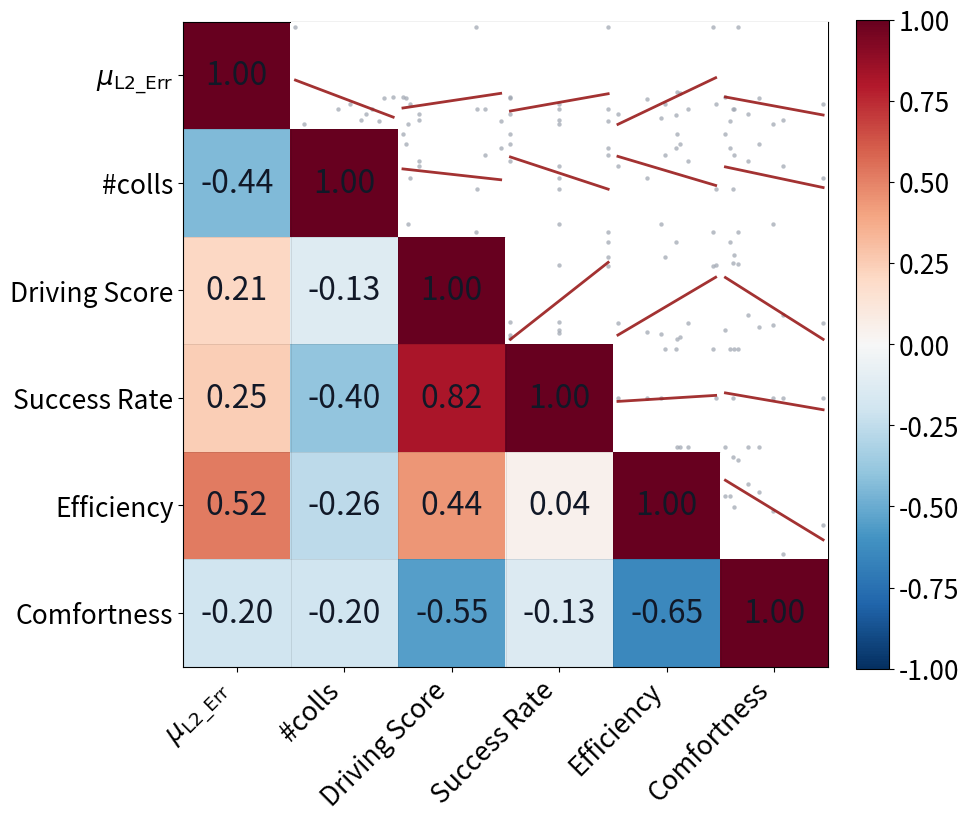

Write Python code to recreate this figure.
#!/usr/bin/env python3
# -*- coding: utf-8 -*-
"""
Compute a correlation matrix (Pearson / Spearman) and plot a paper-style figure.

Input
-----
- **Embedded data (default)**: edit `ACTIVE_DATASET` and `EMBEDDED_DATASETS`.
- **External CSV/TSV**: provide `--input` and `--metrics`.

Typical usage (6 metrics -> 6x6 matrix)
--------------------------------------
# 1) Embedded data -> heatmap
python3 mytools/stats/corr_heatmap.py --out-fig corr_heatmap.pdf

# 2) Embedded data -> heatmap + upper-triangle scatter/fit (pairgrid)
python3 mytools/stats/corr_heatmap.py --pairgrid --out-fig corr_pairgrid.pdf

# 3) External table
python3 mytools/stats/corr_heatmap.py \
  --input metrics.tsv --sep $'\\t' \
  --metrics "Avg. L2 Error,Collision,Driving Score,Success Rate,Efficiency,Comfortness" \
  --out-csv corr_matrix.csv \
  --out-fig corr_heatmap.pdf

Notes
-----
- `--method`: Pearson r or Spearman rho (rank-based), computed pairwise with deletion of missing values.
- `--pairgrid`: lower triangle shows correlations, upper triangle shows scatter + fitted line.
- p-values (`--annotate-p`): Student-t approximation on r/rho (requires SciPy for t CDF).
"""

from __future__ import annotations

import argparse
import csv
import math
from pathlib import Path
from typing import Dict, List, Optional, Sequence, Tuple

try:
    import matplotlib.pyplot as plt
    from matplotlib.colors import TwoSlopeNorm
    import matplotlib as mpl
except ModuleNotFoundError as e:
    raise SystemExit(
        "缺少绘图依赖。请先安装：\n"
        "  python3 -m pip install -U matplotlib\n"
        "或使用系统包：python3-matplotlib\n"
    ) from e


# ============================================================================
# Embedded config (optional)
# - To skip external files, paste vectors here and pass `--use-embedded`.
# - Prefer `EMBEDDED_VECTORS` (one list per metric) for the six-metric workflow.
# ============================================================================
EMBEDDED_METRICS: List[str] = [
    "Avg. L2 Error",
    "Collision",
    "Driving Score",
    "Success Rate",
    "Efficiency",
    "Comfortness",
]

# Pretty display labels for plots only (mathtext supported by matplotlib).
DISPLAY_LABELS: Dict[str, str] = {
    # Make subscript upright (roman), not italic.
    "Avg. L2 Error": r"$\mu_{\mathrm{L2\_Err}}$",
    # Use plain text to avoid mathtext parsing issues in PDF backend.
    "Collision": "#colls",
}


def _display_metric(name: str) -> str:
    return DISPLAY_LABELS.get(name, name)

# Embedded datasets.
# Pick one by editing ACTIVE_DATASET (no need to pass extra CLI args).
ACTIVE_DATASET = "uniad"  # one of: "uniad", "vad"

EMBEDDED_DATASETS: Dict[str, Dict[str, List[Optional[float]]]] = {
    # UniAD repaired (10 runs) you provided earlier.
    "uniad": {
        "Avg. L2 Error": [
            1.2519,
            1.2603,
            1.2498,
            1.2518,
            1.2510,
            1.2504,
            1.2486,
            1.2504,
            1.2490,
            1.2491,
        ],
        "Collision": [
            592,
            509,
            569,
            584,
            555,
            574,
            516,
            545,
            580,
            565,
        ],
        "Driving Score": [
            39.38,
            49.14,
            41.52,
            39.75,
            40.37,
            50.35,
            40.04,
            49.26,
            52.38,
            41.51,
        ],
        "Success Rate": [
            10.0,
            30.0,
            10.0,
            10.0,
            20.0,
            30.0,
            20.0,
            20.0,
            30.0,
            20.0,
        ],
        "Efficiency": [
            95.04,
            99.35,
            96.43,
            95.46,
            91.55,
            93.70,
            93.24,
            99.71,
            95.02,
            88.05,
        ],
        "Comfortness": [
            34.92,
            36.65,
            37.88,
            39.40,
            47.94,
            36.00,
            41.26,
            35.94,
            35.53,
            42.64,
        ],
    },
    # VAD repaired (10 runs)
    "vad": {
        "Avg. L2 Error": [
            1.4066,
            1.4052,
            1.3890,
            1.3974,
            1.3888,
            1.3871,
            1.3953,
            1.4077,
            1.3870,
            1.3912,
        ],
        "Collision": [
            80,
            71,
            66,
            76,
            71,
            77,
            77,
            68,
            66,
            70,
        ],
        "Driving Score": [
            48.31,
            27.70,
            39.45,
            38.33,
            43.19,
            39.14,
            36.27,
            43.97,
            26.42,
            33.99,
        ],
        "Success Rate": [
            20.0,
            0.0,
            20.0,
            20.0,
            10.0,
            20.0,
            10.0,
            20.0,
            0.0,
            0.0,
        ],
        "Efficiency": [
            105.82,
            95.01,
            95.29,
            104.70,
            90.65,
            93.86,
            105.71,
            86.99,
            98.75,
            96.92,
        ],
        "Comfortness": [
            37.04,
            40.53,
            43.70,
            39.89,
            41.15,
            37.97,
            40.89,
            42.91,
            45.79,
            44.90,
        ],
    },
}

# Option B: row-wise dicts (kept for compatibility; unused by default).
EMBEDDED_ROWS: List[Dict[str, Optional[float]]] = []


def _parse_metrics_arg(s: str) -> List[str]:
    # allow comma-separated or repeated --metrics
    parts = [x.strip() for x in s.split(",")]
    return [p for p in parts if p]


def _try_float(x: str) -> Optional[float]:
    x = x.strip()
    if x == "" or x.lower() in {"nan", "none", "null"}:
        return None
    try:
        return float(x)
    except ValueError:
        return None


def load_table(path: Path, sep: str, metrics: Sequence[str]) -> Dict[str, List[Optional[float]]]:
    with path.open("r", encoding="utf-8", newline="") as f:
        reader = csv.DictReader(f, delimiter=sep)
        if reader.fieldnames is None:
            raise ValueError("输入文件没有 header 行，无法按列名读取。")

        missing = [m for m in metrics if m not in reader.fieldnames]
        if missing:
            raise ValueError(f"输入文件缺少这些列：{missing}\n可用列名：{reader.fieldnames}")

        cols: Dict[str, List[Optional[float]]] = {m: [] for m in metrics}
        for row in reader:
            for m in metrics:
                cols[m].append(_try_float(row.get(m, "")))
    return cols


def load_embedded(metrics: Sequence[str]) -> Dict[str, List[Optional[float]]]:
    # Prefer embedded dataset vectors if provided
    if EMBEDDED_DATASETS:
        if ACTIVE_DATASET not in EMBEDDED_DATASETS:
            raise ValueError(f"ACTIVE_DATASET={ACTIVE_DATASET} 不存在，可选：{list(EMBEDDED_DATASETS.keys())}")
        vectors = EMBEDDED_DATASETS[ACTIVE_DATASET]
        missing = [m for m in metrics if m not in vectors]
        if missing:
            raise ValueError(f"EMBEDDED_DATASETS[{ACTIVE_DATASET}] 缺少这些 metric：{missing}")
        lengths = {m: len(vectors[m]) for m in metrics}
        if len(set(lengths.values())) != 1:
            raise ValueError(f"EMBEDDED_DATASETS[{ACTIVE_DATASET}] 各向量长度不一致：{lengths}")
        cols: Dict[str, List[Optional[float]]] = {}
        for m in metrics:
            cols[m] = [None if v is None else float(v) for v in vectors[m]]
        return cols

    # Fallback to rows
    if EMBEDDED_ROWS:
        cols2: Dict[str, List[Optional[float]]] = {m: [] for m in metrics}
        for row in EMBEDDED_ROWS:
            for m in metrics:
                v = row.get(m, None)
                cols2[m].append(None if v is None else float(v))
        return cols2

    raise ValueError(
        "你启用了 --use-embedded，但脚本里的 EMBEDDED_DATASETS/EMBEDDED_ROWS 都是空的。\n"
        "请把数据填进 EMBEDDED_DATASETS（推荐），或填 EMBEDDED_ROWS。"
    )


def pearson_r(x: Sequence[Optional[float]], y: Sequence[Optional[float]]) -> Tuple[float, int]:
    # Pairwise deletion
    xs: List[float] = []
    ys: List[float] = []
    for a, b in zip(x, y):
        if a is None or b is None:
            continue
        xs.append(float(a))
        ys.append(float(b))

    n = len(xs)
    if n < 2:
        return float("nan"), n

    mx = sum(xs) / n
    my = sum(ys) / n
    num = sum((a - mx) * (b - my) for a, b in zip(xs, ys))
    denx = math.sqrt(sum((a - mx) ** 2 for a in xs))
    deny = math.sqrt(sum((b - my) ** 2 for b in ys))
    if denx == 0.0 or deny == 0.0:
        return float("nan"), n
    return num / (denx * deny), n


def _rankdata_average(values: Sequence[float]) -> List[float]:
    """Average ranks for ties; ranks are 1..n (same convention as SciPy rankdata average)."""
    n = len(values)
    if n == 0:
        return []
    indexed = sorted(range(n), key=lambda i: values[i])
    ranks = [0.0] * n
    i = 0
    while i < n:
        j = i
        v = values[indexed[i]]
        while j < n and values[indexed[j]] == v:
            j += 1
        # positions i..j-1 share average rank (1-based)
        avg_rank = (i + 1 + j) / 2.0
        for k in range(i, j):
            ranks[indexed[k]] = avg_rank
        i = j
    return ranks


def spearman_r(x: Sequence[Optional[float]], y: Sequence[Optional[float]]) -> Tuple[float, int]:
    """Spearman rho: Pearson correlation of average ranks (pairwise deletion)."""
    xs: List[float] = []
    ys: List[float] = []
    for a, b in zip(x, y):
        if a is None or b is None:
            continue
        xs.append(float(a))
        ys.append(float(b))
    n = len(xs)
    if n < 2:
        return float("nan"), n
    rx = _rankdata_average(xs)
    ry = _rankdata_average(ys)
    return pearson_r(rx, ry)  # type: ignore[arg-type]


def pearson_p_value(r: float, n: int) -> Optional[float]:
    """
    Two-sided p-value for Pearson correlation coefficient.
    Requires SciPy for accurate Student-t CDF.
    """
    if n < 3 or not math.isfinite(r):
        return None
    try:
        from scipy.stats import t as student_t  # type: ignore
    except ModuleNotFoundError:
        return None

    df = n - 2
    # Guard numerical issues when r is extremely close to ±1
    r = max(min(r, 0.999999999), -0.999999999)
    t = abs(r) * math.sqrt(df / (1.0 - r * r))
    p = 2.0 * (1.0 - student_t.cdf(t, df))
    return float(p)


def spearman_p_value(rho: float, n: int) -> Optional[float]:
    """
    p-value for Spearman rho. Without a full SciPy paired call here, we use the same
    Student-t approximation as Pearson applied to rho (common in small samples; exact
    tables differ slightly).
    """
    return pearson_p_value(rho, n)


def corr_matrix(
    cols: Dict[str, Sequence[Optional[float]]],
    metrics: Sequence[str],
    method: str = "pearson",
) -> Tuple[List[List[float]], List[List[int]], List[List[Optional[float]]]]:
    m = len(metrics)
    rmat: List[List[float]] = [[float("nan")] * m for _ in range(m)]
    nmat: List[List[int]] = [[0] * m for _ in range(m)]
    pmat: List[List[Optional[float]]] = [[None] * m for _ in range(m)]

    if method not in {"pearson", "spearman"}:
        raise ValueError("method 必须是 pearson 或 spearman")

    for i in range(m):
        for j in range(m):
            if method == "pearson":
                r, n = pearson_r(cols[metrics[i]], cols[metrics[j]])
                pmat[i][j] = pearson_p_value(r, n)
            else:
                r, n = spearman_r(cols[metrics[i]], cols[metrics[j]])
                pmat[i][j] = spearman_p_value(r, n)
            rmat[i][j] = r
            nmat[i][j] = n
    # force diagonal to 1.0 for readability (self-correlation)
    for k in range(m):
        rmat[k][k] = 1.0
        nmat[k][k] = len([v for v in cols[metrics[k]] if v is not None])
        pmat[k][k] = None
    return rmat, nmat, pmat


def save_corr_csv(metrics: Sequence[str], rmat: Sequence[Sequence[float]], out_csv: Path) -> None:
    out_csv.parent.mkdir(parents=True, exist_ok=True)
    with out_csv.open("w", encoding="utf-8", newline="") as f:
        w = csv.writer(f)
        w.writerow(["metric"] + list(metrics))
        for name, row in zip(metrics, rmat):
            w.writerow([name] + ["" if not math.isfinite(v) else f"{v:.6f}" for v in row])


def plot_heatmap(
    cols: Optional[Dict[str, Sequence[Optional[float]]]],
    metrics: Sequence[str],
    rmat: Sequence[Sequence[float]],
    pmat: Sequence[Sequence[Optional[float]]],
    out_fig: Path,
    title: str,
    annotate: bool,
    annotate_p: bool,
    triangle: str,
    cell_fontsize: int,
    tick_fontsize: int,
    show_colorbar: bool,
    upper_scatter: bool,
) -> None:
    m = len(metrics)
    data = [[(float("nan") if not math.isfinite(v) else float(v)) for v in row] for row in rmat]

    # mask to triangle like the example figure
    if triangle not in {"full", "lower", "upper"}:
        raise ValueError("triangle 必须是 full/lower/upper")
    if triangle != "full":
        for i in range(m):
            for j in range(m):
                if triangle == "lower" and j > i:
                    data[i][j] = float("nan")
                if triangle == "upper" and i > j:
                    data[i][j] = float("nan")

    # Colormap: fixed to RdBu_r (paper-style; +1 red, -1 blue, white center)
    cmap = mpl.colormaps.get_cmap("RdBu_r").copy()
    cmap.set_bad(color="#ffffff")  # masked/NaN as white, like seaborn heatmap masks

    fig, ax = plt.subplots(figsize=(1.1 * m + 3.0, 1.0 * m + 2.6))
    # show NaNs as white (masked)
    masked = [[v for v in row] for row in data]
    # Match seaborn: center=0, vmin=-1, vmax=1 (symmetric diverging)
    norm = TwoSlopeNorm(vmin=-1.0, vcenter=0.0, vmax=1.0)
    im = ax.imshow(masked, norm=norm, cmap=cmap, interpolation="nearest")
    ax.set_facecolor("white")
    # Make each matrix cell square in the exported PDF.
    ax.set_aspect("equal", adjustable="box")

    ax.set_xticks(range(m))
    ax.set_yticks(range(m))
    xt = [_display_metric(mn) for mn in metrics]
    yt = [_display_metric(mn) for mn in metrics]
    ax.set_xticklabels(xt, rotation=45, ha="right", fontsize=tick_fontsize)
    ax.set_yticklabels(yt, fontsize=tick_fontsize)
    # Labels only on left and bottom (like common paper figures)
    ax.tick_params(
        axis="both",
        which="both",
        top=False,
        labeltop=False,
        right=False,
        labelright=False,
        bottom=True,
        labelbottom=True,
        left=True,
        labelleft=True,
    )

    ax.set_title(title, fontsize=13, fontweight="bold", pad=12)

    # Minor gridlines for a cleaner scientific look
    ax.set_xticks([x - 0.5 for x in range(1, m)], minor=True)
    ax.set_yticks([y - 0.5 for y in range(1, m)], minor=True)
    ax.grid(which="minor", color="black", linestyle="-", linewidth=0.6, alpha=0.10)
    ax.tick_params(which="minor", bottom=False, left=False)

    if show_colorbar:
        cbar = fig.colorbar(im, ax=ax, fraction=0.046, pad=0.04)
        # Default: no label text (paper-friendly minimal style)
        cbar.ax.tick_params(labelsize=tick_fontsize)

    if annotate:
        for i in range(m):
            for j in range(m):
                if not math.isfinite(data[i][j]):
                    continue
                r = rmat[i][j]
                if not math.isfinite(r):
                    text = "NA"
                else:
                    text = f"{r:.2f}"
                if annotate_p and pmat[i][j] is not None:
                    p = pmat[i][j]
                    if p is not None:
                        if p < 0.001:
                            text += "\n***"
                        elif p < 0.01:
                            text += "\n**"
                        elif p < 0.05:
                            text += "\n*"
                ax.text(j, i, text, ha="center", va="center", fontsize=cell_fontsize, color="#111827")

    # Optional: overlay scatter+fit in the upper triangle, while keeping the same base heatmap style.
    # This makes toggling scatter on/off not change the overall figure layout.
    if upper_scatter:
        if cols is None:
            raise ValueError("upper_scatter=True 需要提供 cols（每个 metric 的向量）")
        # upper triangle only
        for i in range(m):
            for j in range(m):
                if j <= i:
                    continue
                # If triangle masking already hides upper, we still overlay scatter on top.
                # Create an inset axes occupying the (i,j) cell in axes-fraction coordinates.
                x0 = j / m
                y0 = 1.0 - (i + 1) / m
                w = 1.0 / m
                h = 1.0 / m
                iax = ax.inset_axes([x0, y0, w, h], transform=ax.transAxes)
                iax.set_facecolor("white")
                iax.set_xticks([])
                iax.set_yticks([])
                # scatter: x=metric[j], y=metric[i]
                x, y = _drop_none_pairs(cols[metrics[j]], cols[metrics[i]])
                if x and y:
                    iax.scatter(x, y, s=10, color="#9ca3af", alpha=0.7, linewidths=0)
                    fit = _linear_fit(x, y)
                    if fit is not None:
                        a, b = fit
                        xmin, xmax = min(x), max(x)
                        iax.plot([xmin, xmax], [a * xmin + b, a * xmax + b], color="#991b1b", linewidth=2.0, alpha=0.9)
                # Keep a thin frame like the cell boundary
                for spine in iax.spines.values():
                    spine.set_visible(False)

    fig.tight_layout()
    out_fig.parent.mkdir(parents=True, exist_ok=True)
    fig.savefig(out_fig, dpi=300, bbox_inches="tight")
    plt.close(fig)


def _drop_none_pairs(
    x: Sequence[Optional[float]], y: Sequence[Optional[float]]
) -> Tuple[List[float], List[float]]:
    xs: List[float] = []
    ys: List[float] = []
    for a, b in zip(x, y):
        if a is None or b is None:
            continue
        xs.append(float(a))
        ys.append(float(b))
    return xs, ys


def _linear_fit(xs: Sequence[float], ys: Sequence[float]) -> Optional[Tuple[float, float]]:
    # y = a*x + b
    n = len(xs)
    if n < 2:
        return None
    mx = sum(xs) / n
    my = sum(ys) / n
    sxx = sum((x - mx) ** 2 for x in xs)
    if sxx == 0.0:
        return None
    sxy = sum((x - mx) * (y - my) for x, y in zip(xs, ys))
    a = sxy / sxx
    b = my - a * mx
    return a, b


def _lowess(
    xs: Sequence[float],
    ys: Sequence[float],
    frac: float = 0.66,
) -> Optional[Tuple[List[float], List[float]]]:
    """
    Simple LOWESS/LOESS smoother (local linear regression with tricube weights).
    Returns (x_sorted, y_smooth) evaluated at the observed x locations.
    No external dependencies.
    """
    n = len(xs)
    if n < 3:
        return None
    x = [float(v) for v in xs]
    y = [float(v) for v in ys]
    order = sorted(range(n), key=lambda i: x[i])
    x_sorted = [x[i] for i in order]
    y_sorted = [y[i] for i in order]

    k = max(2, int(math.ceil(frac * n)))
    yhat: List[float] = []
    for i in range(n):
        xi = x_sorted[i]
        dists = [abs(xj - xi) for xj in x_sorted]
        # bandwidth: distance to k-th nearest point
        h = sorted(dists)[k - 1]
        if h == 0.0:
            # all points identical x: fallback to mean
            yhat.append(sum(y_sorted) / n)
            continue

        # tricube weights
        w = []
        for dj in dists:
            u = dj / h
            if u >= 1.0:
                w.append(0.0)
            else:
                w.append((1.0 - u**3) ** 3)

        sw = sum(w)
        if sw == 0.0:
            yhat.append(sum(y_sorted) / n)
            continue

        # weighted local linear regression around xi:
        # minimize sum wj * (aj + bj*xj - yj)^2
        xw = sum(wj * xj for wj, xj in zip(w, x_sorted))
        yw = sum(wj * yj for wj, yj in zip(w, y_sorted))
        xxw = sum(wj * xj * xj for wj, xj in zip(w, x_sorted))
        xyw = sum(wj * xj * yj for wj, xj, yj in zip(w, x_sorted, y_sorted))

        den = sw * xxw - xw * xw
        if den == 0.0:
            # fallback to weighted mean
            yhat.append(yw / sw)
            continue
        b = (sw * xyw - xw * yw) / den
        a = (yw - b * xw) / sw
        yhat.append(a + b * xi)

    return x_sorted, yhat


def plot_paircorr(
    cols: Dict[str, Sequence[Optional[float]]],
    metrics: Sequence[str],
    rmat: Sequence[Sequence[float]],
    pmat: Sequence[Sequence[Optional[float]]],
    out_fig: Path,
    title: str,
    annotate_p: bool,
    cell_fontsize: int,
    tick_fontsize: int,
    upper: str,
    show_colorbar: bool,
    method: str,
) -> None:
    """
    Paper-style pair plot:
    - diagonal: histogram
    - lower triangle: correlation colored cell with number
    - upper triangle: scatter + linear fit (optional)
    """
    m = len(metrics)

    # Colormap + norm (center=0, symmetric) - fixed to RdBu_r
    cmap = mpl.colormaps.get_cmap("RdBu_r").copy()
    cmap.set_bad(color="#ffffff")
    norm = TwoSlopeNorm(vmin=-1.0, vcenter=0.0, vmax=1.0)

    # Manual axes placement to guarantee identical row/column gaps in figure coordinates.
    side = 2.0 * m + 1.6
    fig = plt.figure(figsize=(side, side))

    grid_left = 0.10
    grid_bottom = 0.10
    grid_side = 0.78  # square grid area
    gap = 0.007       # absolute gap between cells (same for x/y)
    cell = (grid_side - gap * (m - 1)) / m

    axes: List[List[plt.Axes]] = []
    for i in range(m):
        row: List[plt.Axes] = []
        for j in range(m):
            x0 = grid_left + j * (cell + gap)
            y0 = grid_bottom + (m - 1 - i) * (cell + gap)
            ax = fig.add_axes([x0, y0, cell, cell])
            row.append(ax)
        axes.append(row)

    for i in range(m):
        for j in range(m):
            ax = axes[i][j]
            ax.set_facecolor("white")
            is_bottom = i == m - 1
            is_left = j == 0

            # Outer labels only: left column + bottom row
            if i < m - 1:
                ax.tick_params(axis="x", bottom=False, labelbottom=False)
            else:
                ax.tick_params(axis="x", bottom=True, labelbottom=True, labelsize=tick_fontsize, rotation=35)
            if j > 0:
                ax.tick_params(axis="y", left=False, labelleft=False)
            else:
                ax.tick_params(axis="y", left=True, labelleft=True, labelsize=tick_fontsize)

            if i == j:
                # Diagonal: keep consistent with correlation heatmap (r=1)
                ax.imshow([[1.0]], cmap=cmap, norm=norm, interpolation="nearest")
                ax.text(
                    0.5,
                    0.5,
                    "1.00",
                    ha="center",
                    va="center",
                    fontsize=cell_fontsize,
                    color="#111827",
                    transform=ax.transAxes,
                    fontweight="bold",
                )
                ax.set_xticks([])
                ax.set_yticks([])
                if is_bottom:
                    ax.set_xlabel(_display_metric(metrics[j]), fontsize=tick_fontsize, labelpad=10)
                if is_left:
                    ax.set_ylabel(_display_metric(metrics[i]), fontsize=tick_fontsize, labelpad=10)
                continue

            if i > j:
                # Lower triangle: correlation cell
                r = rmat[i][j]
                ax.imshow([[r]], cmap=cmap, norm=norm, interpolation="nearest")
                text = "NA" if not math.isfinite(r) else f"{r:.2f}"
                if annotate_p and pmat[i][j] is not None:
                    p = pmat[i][j]
                    if p is not None:
                        if p < 0.001:
                            text += "\n***"
                        elif p < 0.01:
                            text += "\n**"
                        elif p < 0.05:
                            text += "\n*"
                ax.text(0.5, 0.5, text, ha="center", va="center", fontsize=cell_fontsize, color="#111827",
                        transform=ax.transAxes, fontweight="bold")
                ax.set_xticks([])
                ax.set_yticks([])
                if is_bottom:
                    ax.set_xlabel(_display_metric(metrics[j]), fontsize=tick_fontsize, labelpad=10)
                if is_left:
                    ax.set_ylabel(_display_metric(metrics[i]), fontsize=tick_fontsize, labelpad=10)
                continue

            # Upper triangle: scatter + fit (optional)
            if upper == "blank":
                ax.axis("off")
                # keep outer labels if needed
                if is_bottom:
                        ax.set_xlabel(_display_metric(metrics[j]), fontsize=tick_fontsize, labelpad=10)
                if is_left:
                        ax.set_ylabel(_display_metric(metrics[i]), fontsize=tick_fontsize, labelpad=10)
                continue
            if upper != "scatter":
                raise ValueError("upper 必须是 scatter 或 blank")

            x, y = _drop_none_pairs(cols[metrics[j]], cols[metrics[i]])
            if x and y:
                ax.scatter(x, y, s=12, color="#9ca3af", alpha=0.7, linewidths=0)
                if method == "spearman":
                    smoothed = _lowess(x, y, frac=0.66)
                    if smoothed is not None:
                        xs_s, ys_s = smoothed
                        # Use correlation sign (rho) to color trend, consistent with colormap extremes.
                        rho = rmat[i][j]
                        line_color = cmap(norm(1.0)) if rho >= 0 else cmap(norm(-1.0))
                        ax.plot(xs_s, ys_s, color=line_color, linewidth=2.2, alpha=0.95)
                else:
                    fit = _linear_fit(x, y)
                    if fit is not None:
                        a, b = fit
                        xmin, xmax = min(x), max(x)
                        xs_line = [xmin, xmax]
                        ys_line = [a * xmin + b, a * xmax + b]
                        # Fit line color: positive slope -> +1 color (red), negative slope -> -1 color (blue)
                        line_color = cmap(norm(1.0)) if a >= 0 else cmap(norm(-1.0))
                        ax.plot(xs_line, ys_line, color=line_color, linewidth=2.2, alpha=0.95)
            ax.grid(False)
            if is_bottom:
                ax.set_xlabel(_display_metric(metrics[j]), fontsize=tick_fontsize, labelpad=10)
            if is_left:
                ax.set_ylabel(_display_metric(metrics[i]), fontsize=tick_fontsize, labelpad=10)

    if title:
        fig.suptitle(title, fontsize=tick_fontsize + 1, fontweight="bold", y=1.01)

    # One shared colorbar for correlation cells
    if show_colorbar:
        sm = mpl.cm.ScalarMappable(norm=norm, cmap=cmap)
        sm.set_array([])
        # Colorbar height matches the square grid height.
        cax = fig.add_axes([grid_left + grid_side + 0.025, grid_bottom, 0.025, grid_side])
        cbar = fig.colorbar(sm, cax=cax)
        cbar.ax.tick_params(labelsize=tick_fontsize)

    out_fig.parent.mkdir(parents=True, exist_ok=True)
    fig.savefig(out_fig, dpi=300, bbox_inches="tight")
    plt.close(fig)


def main() -> None:
    p = argparse.ArgumentParser(description="Correlation matrix (Pearson or Spearman) + heatmap for selected metrics.")
    p.add_argument(
        "--use-embedded",
        action="store_true",
        default=True,
        help="Use embedded metrics + embedded data in this script (default: True).",
    )
    p.add_argument("--input", default=None, help="Input CSV/TSV file path (ignored if --use-embedded).")
    p.add_argument("--sep", default="\\t", help="Delimiter. Default is tab (\\\\t).")
    p.add_argument(
        "--metrics",
        default=None,
        help="Comma-separated metric column names. If omitted with --use-embedded, uses EMBEDDED_METRICS.",
    )
    p.add_argument("--out-csv", default="corr_matrix.csv", help="Output correlation matrix CSV.")
    p.add_argument("--out-fig", default="corr_heatmap.pdf", help="Output heatmap figure (pdf/png).")
    p.add_argument("--title", default="", help="Figure title.")
    p.add_argument(
        "--annotate",
        action="store_true",
        default=True,
        help="Annotate each cell with r (and stars if p available). (default: True)",
    )
    p.add_argument("--annotate-p", action="store_true", help="Add significance stars if SciPy is available.")
    p.add_argument("--cell-fontsize", type=int, default=23, help="Font size for numbers inside cells.")
    p.add_argument("--tick-fontsize", type=int, default=19, help="Font size for axis tick labels and colorbar.")
    p.add_argument(
        "--no-colorbar",
        action="store_true",
        help="Disable the right-side colorbar.",
    )
    p.add_argument(
        "--triangle",
        default="lower",
        choices=["lower", "upper", "full"],
        help="Heatmap shape: lower/upper triangle (like papers) or full matrix. Default: lower.",
    )
    p.add_argument(
        "--pairgrid",
        action="store_true",
        help="Render a pair-plot style figure: diag hist, lower corr cells, upper scatter+fit.",
    )
    p.add_argument(
        "--upper",
        default="scatter",
        choices=["scatter", "blank"],
        help="(pairgrid only) Upper triangle content: scatter+fit or blank.",
    )
    p.add_argument(
        "--method",
        default="pearson",
        choices=["pearson", "spearman"],
        help="Correlation coefficient: Pearson r or Spearman rho (rank-based).",
    )
    args = p.parse_args()

    sep = args.sep.encode("utf-8").decode("unicode_escape")  # allow '\\t'
    # If user provides --input explicitly, prefer file mode.
    use_embedded = args.use_embedded and not args.input
    if use_embedded:
        metrics = EMBEDDED_METRICS if not args.metrics else _parse_metrics_arg(args.metrics)
        if len(metrics) < 2:
            raise SystemExit("metrics 至少需要 2 个列名。")
        cols = load_embedded(metrics)
    else:
        if not args.input:
            raise SystemExit("请提供 --input，或使用默认内置数据（不传 --input 即可）。")
        if not args.metrics:
            raise SystemExit("未启用 --use-embedded 时，必须提供 --metrics。")
        metrics = _parse_metrics_arg(args.metrics)
        if len(metrics) < 2:
            raise SystemExit("--metrics 至少需要 2 个列名。")
        cols = load_table(Path(args.input), sep=sep, metrics=metrics)

    method = str(args.method)
    rmat, _nmat, pmat = corr_matrix(cols, metrics, method=method)

    out_csv = Path(args.out_csv)
    if method == "spearman" and out_csv.name == "corr_matrix.csv":
        out_csv = out_csv.with_name("corr_matrix_spearman.csv")
    save_corr_csv(metrics, rmat, out_csv)
    # Keep old pairgrid mode, but the recommended way is to overlay upper scatter on the same heatmap layout.
    if args.pairgrid:
        plot_paircorr(
            cols=cols,
            metrics=metrics,
            rmat=rmat,
            pmat=pmat,
            out_fig=Path(args.out_fig),
            title=args.title,
            annotate_p=bool(args.annotate_p),
            cell_fontsize=int(args.cell_fontsize),
            tick_fontsize=int(args.tick_fontsize),
            upper=str(args.upper),
            show_colorbar=not bool(args.no_colorbar),
            method=method,
        )
    else:
        plot_heatmap(
            cols=cols,
            metrics=metrics,
            rmat=rmat,
            pmat=pmat,
            out_fig=Path(args.out_fig),
            title=args.title,
            annotate=args.annotate,
            annotate_p=args.annotate_p,
            triangle=args.triangle,
            cell_fontsize=int(args.cell_fontsize),
            tick_fontsize=int(args.tick_fontsize),
            show_colorbar=not bool(args.no_colorbar),
            upper_scatter=bool(args.upper == "scatter") and (str(args.triangle) == "lower"),
        )

    print(f"Saved: {out_csv}")
    print(f"Saved: {args.out_fig}")


if __name__ == "__main__":
    main()
